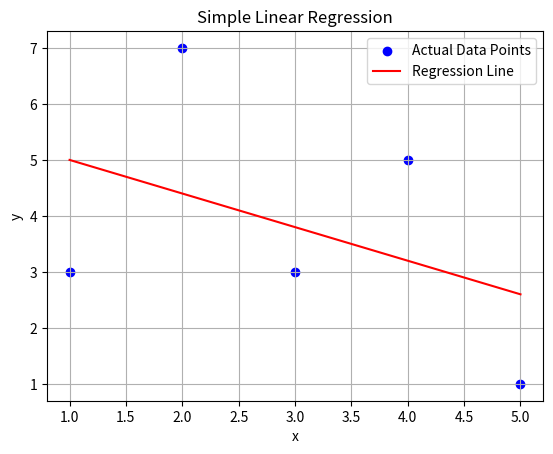

The script that saved this image:
import matplotlib.pyplot as plt

x=[1,2,3,4,5]
y=[3,7,3,5,1]

n=len(x)
mean_x=sum(x)/n
mean_y=sum(y)/n

numerator=sum((x[i]-mean_x)*(y[i]-mean_y) for i in range(n))
denominator=sum((x[i]-mean_x)**2 for i in range(n))
m=numerator/denominator
b=mean_y-m*mean_x
print(f"Slope (m): {m}")
print(f"Intercept (b): {b}")

def predict(x_val):
    return m*x_val + b

predicted_y=[predict(val) for val in x]

print("Predicted values: ")
for val in x: 
    print(f"x={val}, predicted y={predict(val)}")   

plt.scatter(x, y, color='blue', label='Actual Data Points')

plt.plot(x, predicted_y, color='red', label='Regression Line')

plt.xlabel('x')
plt.ylabel('y')
plt.title('Simple Linear Regression')
plt.legend()
plt.grid(True)
plt.show()
